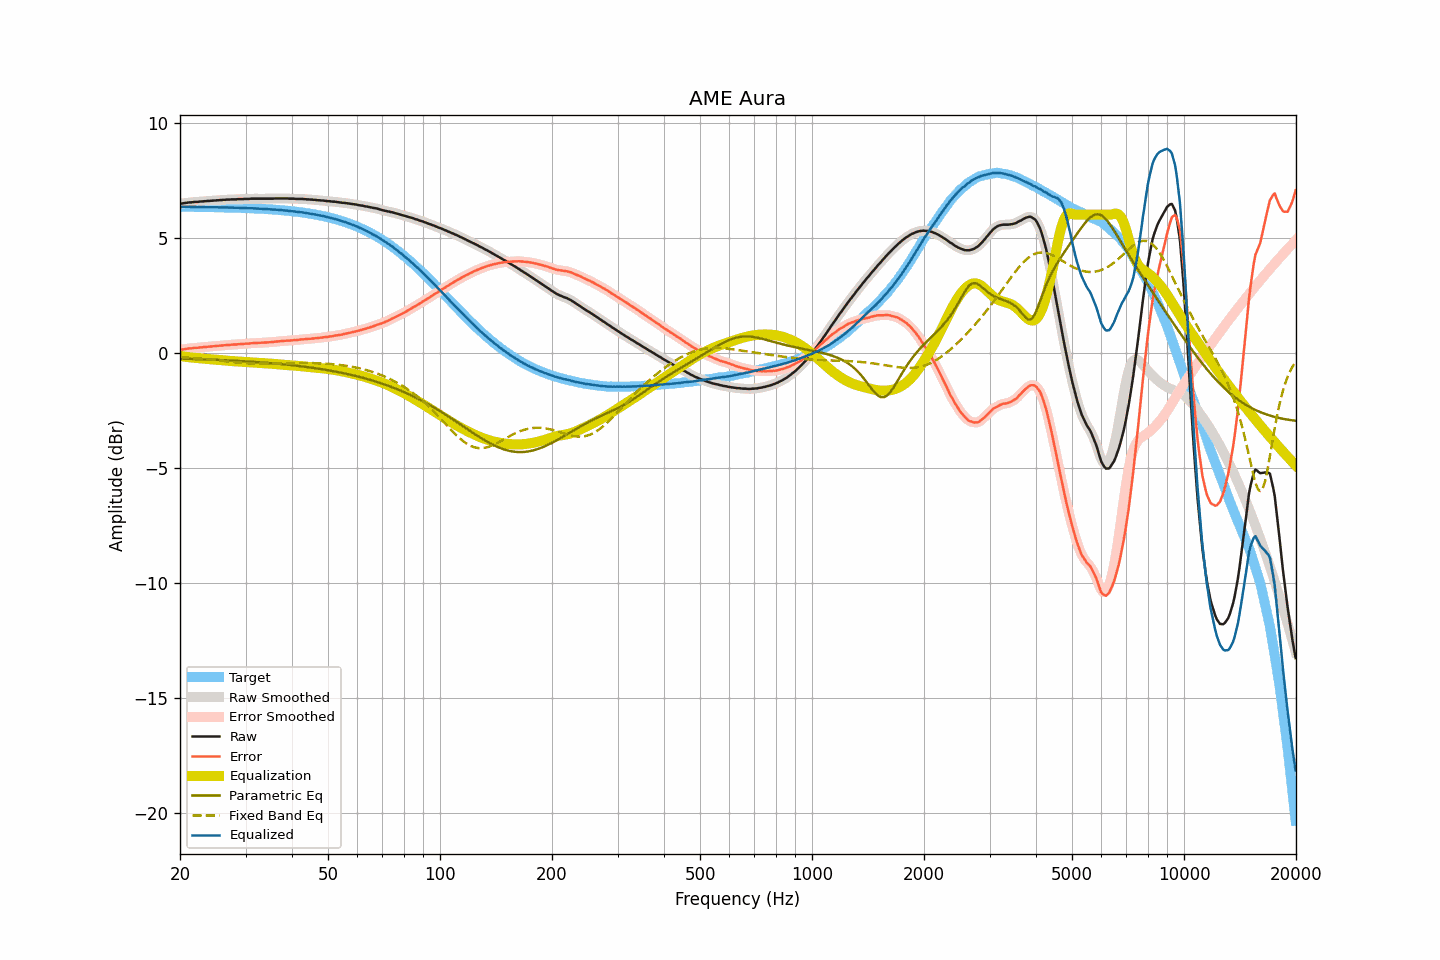

The file beside this chart, header and first rows:
frequency, raw, smoothed, error, error_smoothed, equalization, parametric_eq, fixed_band_eq, equalized_raw, equalized_smoothed, target
20.00, 6.48, 6.48, 0.13, 0.13, -0.13, -0.25, -0.17, 6.34, 6.34, 6.34
20.20, 6.49, 6.49, 0.14, 0.14, -0.14, -0.25, -0.18, 6.34, 6.34, 6.34
20.40, 6.50, 6.50, 0.15, 0.15, -0.15, -0.25, -0.18, 6.34, 6.34, 6.34
20.61, 6.51, 6.51, 0.16, 0.16, -0.16, -0.25, -0.19, 6.34, 6.34, 6.34
20.81, 6.52, 6.52, 0.18, 0.18, -0.17, -0.26, -0.19, 6.34, 6.34, 6.34
21.02, 6.53, 6.53, 0.19, 0.19, -0.18, -0.26, -0.20, 6.34, 6.34, 6.34
21.23, 6.54, 6.53, 0.20, 0.19, -0.19, -0.26, -0.21, 6.34, 6.34, 6.34
21.44, 6.54, 6.54, 0.20, 0.20, -0.20, -0.26, -0.21, 6.34, 6.34, 6.34
21.66, 6.55, 6.55, 0.21, 0.21, -0.21, -0.26, -0.22, 6.34, 6.34, 6.34
21.87, 6.56, 6.55, 0.22, 0.21, -0.21, -0.27, -0.22, 6.34, 6.34, 6.34
22.09, 6.56, 6.56, 0.22, 0.22, -0.22, -0.27, -0.23, 6.34, 6.34, 6.34
22.31, 6.56, 6.56, 0.22, 0.23, -0.23, -0.27, -0.24, 6.33, 6.33, 6.34
22.54, 6.57, 6.57, 0.23, 0.23, -0.23, -0.27, -0.24, 6.33, 6.33, 6.33
22.76, 6.58, 6.57, 0.24, 0.24, -0.24, -0.28, -0.25, 6.34, 6.33, 6.33
22.99, 6.58, 6.58, 0.24, 0.25, -0.24, -0.28, -0.26, 6.33, 6.33, 6.33
23.22, 6.59, 6.58, 0.25, 0.25, -0.25, -0.28, -0.26, 6.33, 6.33, 6.33
23.45, 6.59, 6.59, 0.26, 0.26, -0.26, -0.28, -0.27, 6.33, 6.33, 6.33
23.69, 6.60, 6.59, 0.27, 0.26, -0.26, -0.29, -0.28, 6.33, 6.33, 6.33
23.92, 6.60, 6.60, 0.27, 0.27, -0.27, -0.29, -0.28, 6.33, 6.33, 6.33
24.16, 6.61, 6.60, 0.28, 0.28, -0.28, -0.29, -0.29, 6.33, 6.33, 6.33
24.40, 6.61, 6.61, 0.28, 0.28, -0.28, -0.29, -0.30, 6.32, 6.33, 6.33
24.65, 6.62, 6.61, 0.29, 0.29, -0.29, -0.30, -0.31, 6.33, 6.33, 6.32
24.89, 6.62, 6.62, 0.29, 0.29, -0.30, -0.30, -0.31, 6.32, 6.32, 6.32
25.14, 6.63, 6.62, 0.30, 0.30, -0.30, -0.30, -0.32, 6.32, 6.32, 6.32
25.39, 6.63, 6.63, 0.31, 0.31, -0.31, -0.31, -0.33, 6.32, 6.32, 6.32
25.65, 6.64, 6.63, 0.32, 0.31, -0.31, -0.31, -0.34, 6.32, 6.32, 6.32
25.91, 6.64, 6.64, 0.32, 0.32, -0.32, -0.31, -0.35, 6.31, 6.32, 6.32
26.16, 6.65, 6.64, 0.33, 0.33, -0.33, -0.32, -0.35, 6.32, 6.32, 6.32
26.43, 6.65, 6.65, 0.33, 0.33, -0.33, -0.32, -0.36, 6.31, 6.32, 6.31
26.69, 6.66, 6.65, 0.34, 0.34, -0.34, -0.32, -0.37, 6.32, 6.31, 6.31
26.96, 6.66, 6.66, 0.34, 0.34, -0.34, -0.33, -0.38, 6.31, 6.31, 6.31
27.23, 6.66, 6.66, 0.35, 0.35, -0.35, -0.33, -0.38, 6.31, 6.31, 6.31
27.50, 6.67, 6.66, 0.36, 0.36, -0.35, -0.33, -0.39, 6.31, 6.31, 6.31
27.77, 6.67, 6.66, 0.36, 0.36, -0.36, -0.34, -0.40, 6.31, 6.31, 6.31
28.05, 6.67, 6.67, 0.36, 0.36, -0.36, -0.34, -0.41, 6.30, 6.30, 6.30
28.33, 6.67, 6.67, 0.36, 0.37, -0.37, -0.34, -0.41, 6.30, 6.30, 6.30
28.62, 6.68, 6.67, 0.38, 0.37, -0.37, -0.35, -0.42, 6.30, 6.30, 6.30
28.90, 6.68, 6.67, 0.38, 0.38, -0.38, -0.35, -0.43, 6.30, 6.30, 6.30
29.19, 6.68, 6.68, 0.38, 0.38, -0.38, -0.36, -0.43, 6.29, 6.29, 6.29
29.48, 6.68, 6.68, 0.38, 0.39, -0.39, -0.36, -0.44, 6.29, 6.29, 6.29
29.78, 6.69, 6.68, 0.40, 0.39, -0.39, -0.36, -0.44, 6.29, 6.29, 6.29
30.08, 6.69, 6.68, 0.40, 0.40, -0.40, -0.37, -0.45, 6.29, 6.29, 6.29
30.38, 6.69, 6.69, 0.40, 0.40, -0.40, -0.37, -0.45, 6.28, 6.28, 6.28
30.68, 6.69, 6.69, 0.40, 0.41, -0.41, -0.38, -0.46, 6.28, 6.28, 6.28
30.99, 6.70, 6.69, 0.42, 0.41, -0.41, -0.38, -0.46, 6.28, 6.28, 6.28
31.30, 6.70, 6.70, 0.42, 0.42, -0.42, -0.39, -0.46, 6.28, 6.28, 6.28
31.61, 6.70, 6.70, 0.42, 0.42, -0.42, -0.39, -0.46, 6.27, 6.27, 6.27
31.93, 6.70, 6.70, 0.43, 0.43, -0.43, -0.40, -0.47, 6.27, 6.27, 6.27
32.24, 6.70, 6.70, 0.43, 0.43, -0.43, -0.40, -0.47, 6.27, 6.27, 6.27
32.57, 6.70, 6.70, 0.43, 0.43, -0.43, -0.41, -0.47, 6.26, 6.26, 6.26
32.89, 6.70, 6.70, 0.44, 0.44, -0.44, -0.41, -0.47, 6.26, 6.26, 6.26
33.22, 6.70, 6.70, 0.44, 0.44, -0.44, -0.42, -0.47, 6.25, 6.25, 6.25
33.55, 6.70, 6.70, 0.45, 0.45, -0.44, -0.42, -0.47, 6.25, 6.25, 6.25
33.89, 6.70, 6.70, 0.45, 0.45, -0.45, -0.43, -0.47, 6.25, 6.25, 6.25
34.23, 6.70, 6.70, 0.45, 0.45, -0.45, -0.43, -0.47, 6.24, 6.24, 6.24
34.57, 6.70, 6.70, 0.46, 0.46, -0.46, -0.44, -0.47, 6.24, 6.24, 6.24
34.92, 6.70, 6.70, 0.46, 0.46, -0.46, -0.44, -0.47, 6.23, 6.23, 6.23
35.27, 6.70, 6.70, 0.47, 0.47, -0.47, -0.45, -0.46, 6.23, 6.23, 6.23
35.62, 6.70, 6.70, 0.47, 0.48, -0.48, -0.46, -0.46, 6.22, 6.22, 6.22
35.97, 6.71, 6.70, 0.49, 0.48, -0.48, -0.46, -0.46, 6.22, 6.22, 6.22
... 635 more rows
